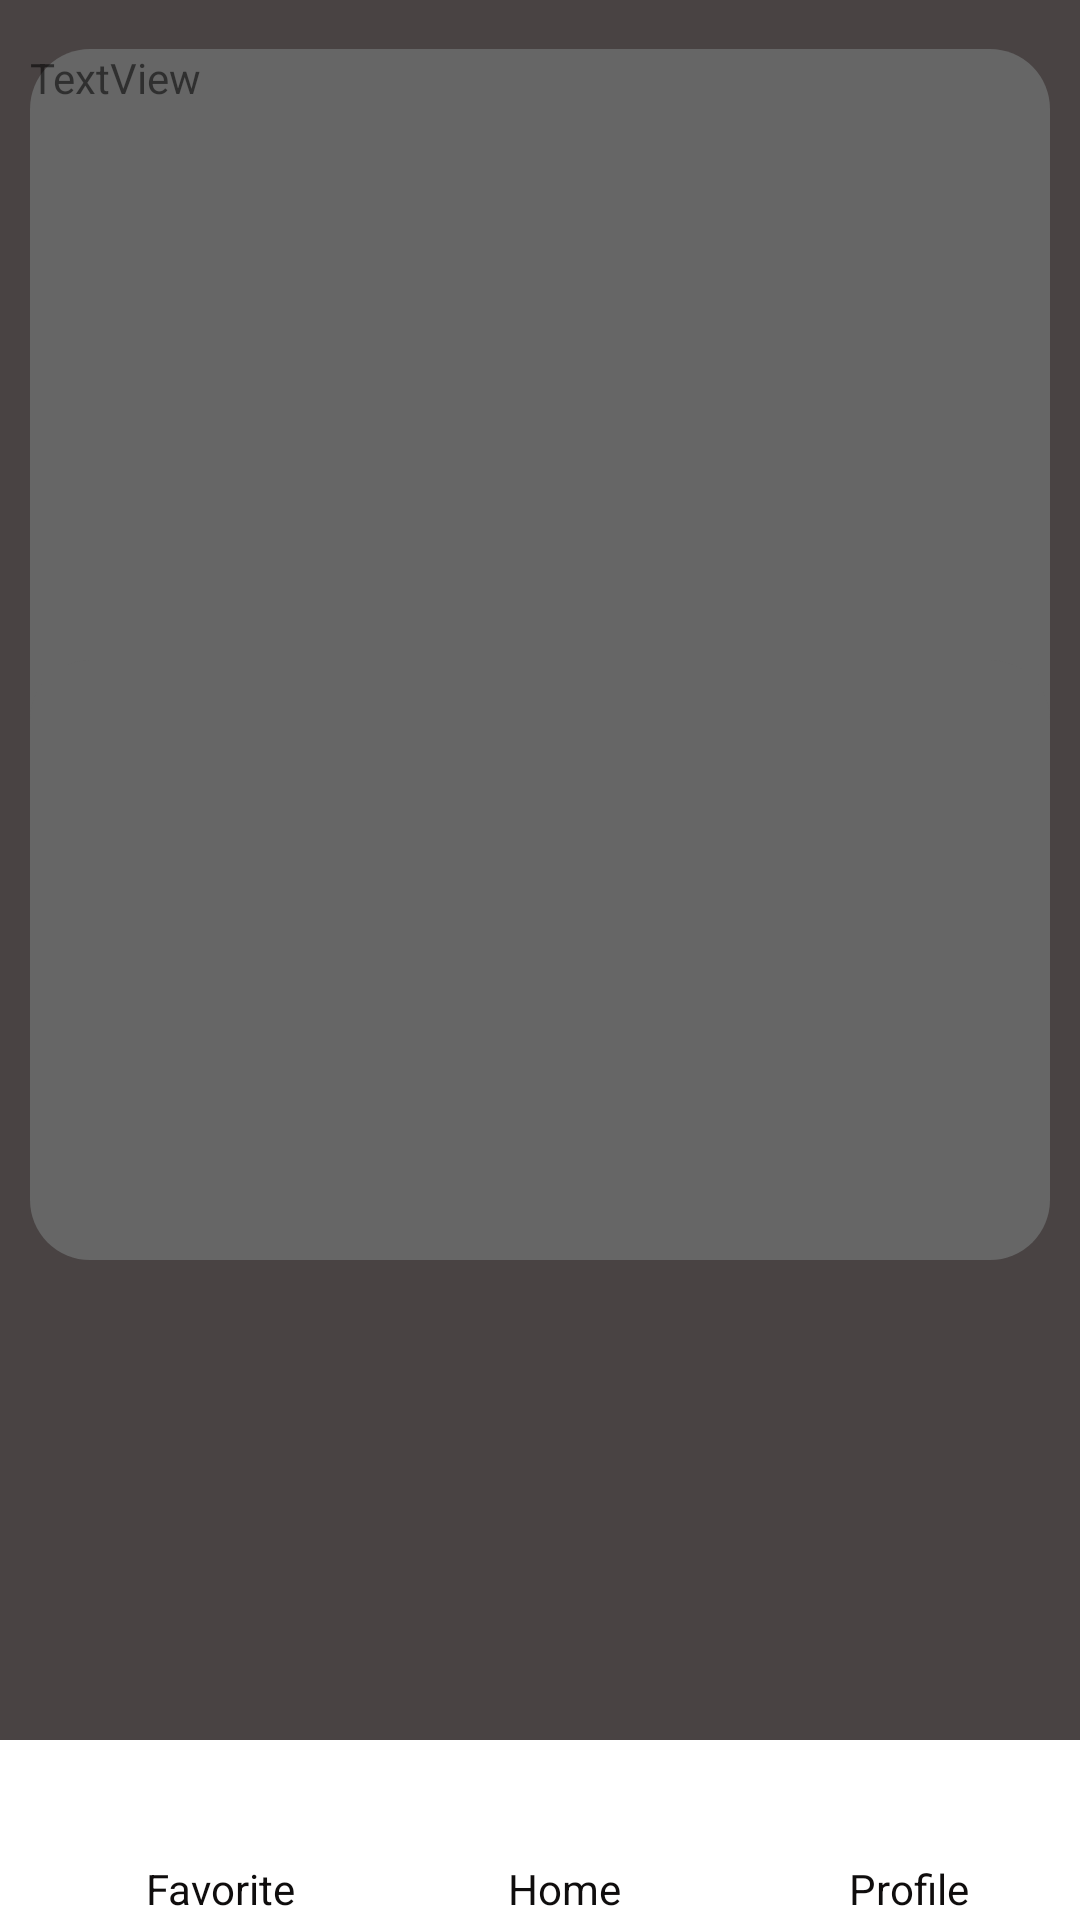

Here is an Android app screen rendered from its layout file. Give the layout XML and the strings, colors and styles it references.
<!-- AndroidManifest.xml: application theme Theme.CineStream -->
<!-- res/layout/activity_profile.xml -->
<?xml version="1.0" encoding="utf-8"?>
<androidx.constraintlayout.widget.ConstraintLayout xmlns:android="http://schemas.android.com/apk/res/android"
    xmlns:app="http://schemas.android.com/apk/res-auto"
    xmlns:tools="http://schemas.android.com/tools"
    android:id="@+id/main"
    android:layout_width="match_parent"
    android:layout_height="match_parent"
    android:background="@drawable/main_bg"
    tools:context=".Activities.ProfileActivity">

    <androidx.constraintlayout.widget.ConstraintLayout
        android:layout_width="match_parent"
        android:layout_height="match_parent"
        android:layout_marginStart="10dp"
        android:layout_marginTop="15dp"
        android:layout_marginEnd="10dp"
        app:layout_constraintEnd_toEndOf="parent"
        app:layout_constraintStart_toStartOf="parent"
        app:layout_constraintTop_toBottomOf="@+id/constraintLayout8">

        <FrameLayout
            android:layout_width="match_parent"
            android:layout_height="250dp"
            android:layout_marginBottom="50dp"
            android:background="@drawable/bgfavcol"
            app:layout_constraintBottom_toBottomOf="parent"
            app:layout_constraintEnd_toEndOf="parent"
            app:layout_constraintHorizontal_bias="0.0"
            app:layout_constraintStart_toStartOf="parent"
            app:layout_constraintTop_toTopOf="parent"
            app:layout_constraintVertical_bias="0.004">


            <TextView
                android:id="@+id/textView5"
                android:layout_width="98dp"
                android:layout_height="45dp"
                android:text="TextView" />
        </FrameLayout>

        <FrameLayout
            android:layout_width="match_parent"
            android:layout_height="200dp"
            android:layout_marginBottom="50dp"
            android:background="@drawable/bgfavcol"
            app:layout_constraintBottom_toBottomOf="parent"
            app:layout_constraintEnd_toEndOf="parent"
            app:layout_constraintHorizontal_bias="0.0"
            app:layout_constraintStart_toStartOf="parent"
            app:layout_constraintTop_toTopOf="parent"
            app:layout_constraintVertical_bias="0.547">

        </FrameLayout>
    </androidx.constraintlayout.widget.ConstraintLayout>

    <androidx.constraintlayout.widget.ConstraintLayout
        android:id="@+id/constraintLayout8"
        android:layout_width="match_parent"
        android:layout_height="match_parent"
        app:layout_constraintBottom_toBottomOf="parent"
        app:layout_constraintEnd_toEndOf="parent"
        app:layout_constraintStart_toStartOf="parent"
        app:layout_constraintTop_toTopOf="parent">

        <androidx.coordinatorlayout.widget.CoordinatorLayout
            android:layout_width="match_parent"
            android:layout_height="60dp"
            app:layout_constraintBottom_toBottomOf="parent"
            app:layout_constraintEnd_toEndOf="parent"
            app:layout_constraintStart_toStartOf="parent">

            <com.google.android.material.bottomappbar.BottomAppBar
                android:id="@+id/bottomAppBar"
                android:layout_width="match_parent"
                android:layout_height="60dp"
                android:layout_gravity="bottom"
                android:background="@color/black">

                <LinearLayout
                    android:layout_width="match_parent"
                    android:layout_height="wrap_content"
                    android:orientation="horizontal">

                    <LinearLayout
                        android:layout_width="0dp"
                        android:layout_height="match_parent"
                        android:layout_weight="0.25"
                        android:orientation="horizontal">

                        <LinearLayout
                            android:layout_width="match_parent"
                            android:layout_height="match_parent"
                            android:orientation="horizontal">

                            <LinearLayout
                                android:layout_width="match_parent"
                                android:layout_height="match_parent"
                                android:orientation="vertical">


                                <ImageView
                                    android:layout_width="30dp"
                                    android:layout_height="30dp"
                                    android:layout_gravity="center"
                                    android:layout_margin="5dp"
                                    app:tint="@color/black"
                                    tools:src="@drawable/fav_icon" />

                                <TextView
                                    android:layout_width="match_parent"
                                    android:layout_height="wrap_content"
                                    android:layout_marginBottom="@+id/imageView"
                                    android:gravity="center"
                                    android:text="Favorite"
                                    android:textColor="@color/black" />
                            </LinearLayout>
                        </LinearLayout>

                        <LinearLayout
                            android:layout_width="match_parent"
                            android:layout_height="match_parent"
                            android:orientation="vertical">

                            <TextView
                                android:layout_width="match_parent"
                                android:layout_height="wrap_content"
                                android:layout_marginBottom="@+id/imageView"
                                android:gravity="center"
                                android:text="Profile"
                                android:textColor="@color/black" />
                        </LinearLayout>
                    </LinearLayout>

                    <LinearLayout
                        android:layout_width="0dp"
                        android:layout_height="match_parent"
                        android:layout_weight="0.25"
                        android:orientation="horizontal">

                        <LinearLayout
                            android:layout_width="match_parent"
                            android:layout_height="match_parent"
                            android:orientation="vertical">


                            <ImageView

                                android:layout_width="30dp"
                                android:layout_height="30dp"
                                android:layout_gravity="center"
                                android:layout_margin="5dp"
                                tools:src="@drawable/homewithoutcol" />

                            <TextView
                                android:layout_width="match_parent"
                                android:layout_height="wrap_content"
                                android:layout_marginBottom="@+id/imageView"
                                android:gravity="center"
                                android:text="Home"
                                android:textColor="@color/black" />
                        </LinearLayout>
                    </LinearLayout>

                    <LinearLayout
                        android:layout_width="0dp"
                        android:layout_height="match_parent"
                        android:layout_weight="0.25"
                        android:orientation="vertical">


                        <ImageView
                            android:layout_width="30dp"
                            android:layout_height="30dp"
                            android:layout_gravity="center"
                            android:layout_margin="5dp"
                            app:tint="@color/yellow"
                            tools:src="@drawable/account_circle" />

                        <TextView
                            android:layout_width="match_parent"
                            android:layout_height="wrap_content"
                            android:layout_marginBottom="@+id/imageView"
                            android:gravity="center"
                            android:text="Profile"
                            android:textColor="@color/black" />
                    </LinearLayout>
                </LinearLayout>
            </com.google.android.material.bottomappbar.BottomAppBar>
        </androidx.coordinatorlayout.widget.CoordinatorLayout>
    </androidx.constraintlayout.widget.ConstraintLayout>

</androidx.constraintlayout.widget.ConstraintLayout>
<!-- resources referenced by this layout -->
<resources>
  <color name="black">#0F0D0D</color>
  <color name="yellow">#E0D60B</color>
  <!-- drawable account_circle: png bitmap (drawable, 433 bytes) -->
  <!-- drawable bgfavcol (drawable) -->
  <?xml version="1.0" encoding="utf-8"?>
  <selector xmlns:android="http://schemas.android.com/apk/res/android">
   <item>
       <shape android:shape="rectangle">
           <corners android:radius="20dp">
  
           </corners>
           <solid android:color="#666666">
  
  
           </solid>
       </shape>
   </item>
  </selector>
  <!-- drawable fav_icon: png bitmap (drawable, 615 bytes) -->
  <!-- drawable homewithoutcol: jpg bitmap (drawable, 1342 bytes) -->
  <!-- drawable main_bg (drawable) -->
  <?xml version="1.0" encoding="utf-8"?>
  <selector xmlns:android="http://schemas.android.com/apk/res/android">
      <item>
          <shape>
              xmlns:android="http://schemas.android.com/apk/res/android">
              <solid android:color="#494343">
  
              </solid>
          </shape>
      </item>
  </selector>
  <style name="Theme.CineStream" parent="Base.Theme.CineStream" />
  <style name="Base.Theme.CineStream" parent="Theme.MaterialComponents.DayNight.NoActionBar">
          <item name="android:colorPrimaryDark">#312C2C</item>
          <item name="android:color">@color/black</item>
          <item name="android:colorPrimary">@color/white</item>
          <item name="colorSecondary">#5B72BE</item>
          <item name="colorOnSecondary">#8CEFFD</item>
          <item name="color">#2445B1</item>
      </style>
  <color name="white">#FFFFFFFF</color>
</resources>
